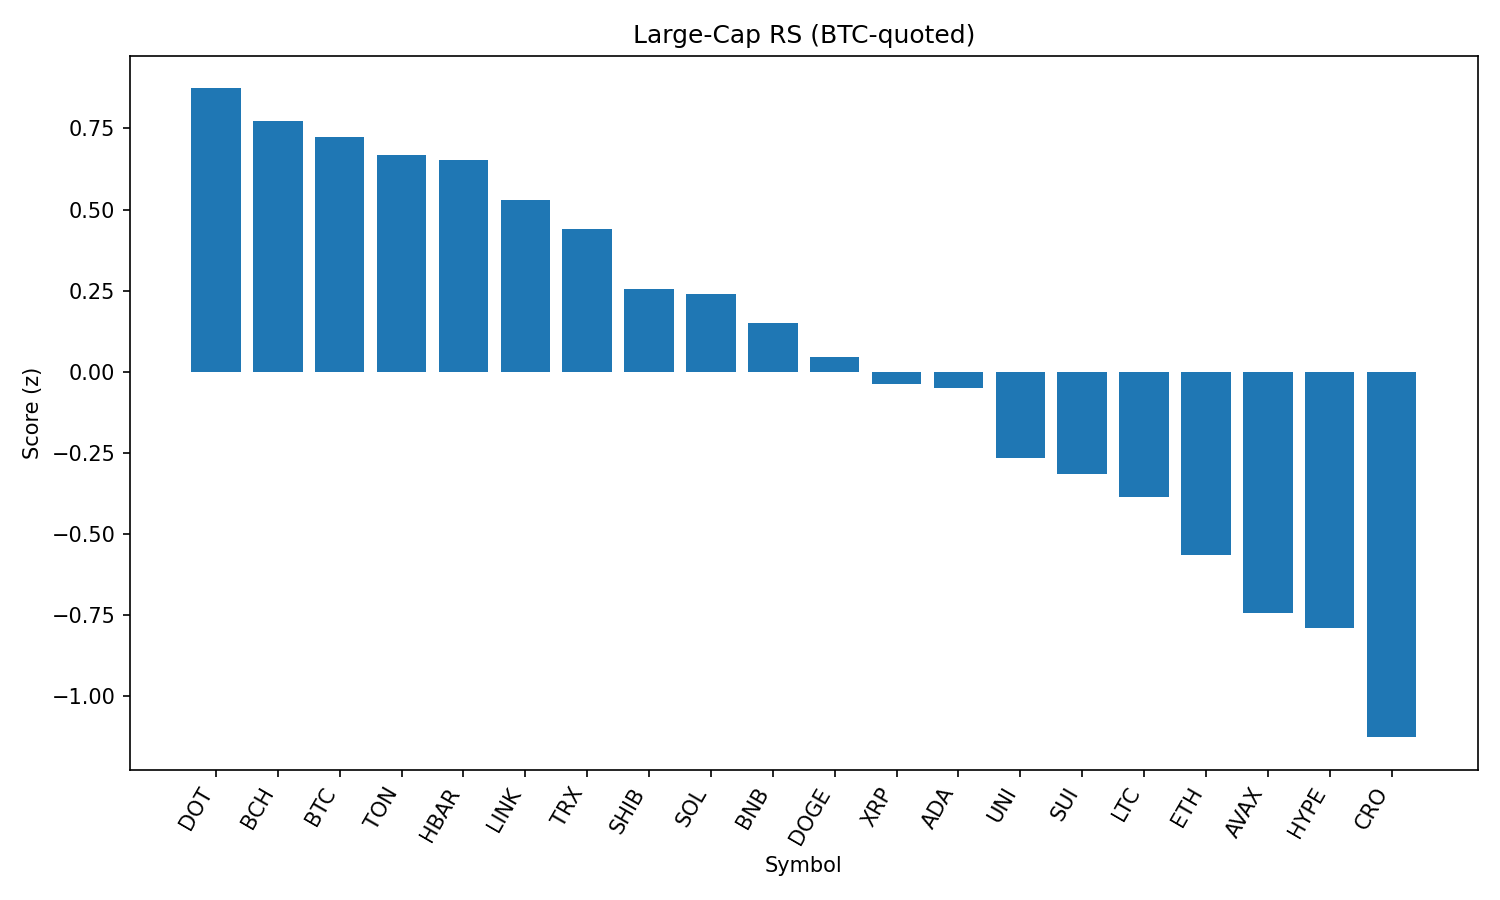

Data behind this chart, as committed beside it:
rank, name, symbol, price_btc, price_usd, pct_1h_btc, pct_24h_btc, pct_7d_btc, market_cap_rank, market_cap_usd, volume_usd, score
1, Polkadot, DOT, 3.476e-05, 3.82, 0.1269, -0.5875, 2.878, 34, 5827192193, 369309351, 0.8734
2, Bitcoin Cash, BCH, 0.00487, 536, 0.1167, -1.029, -1.793, 21, 10683144064, 296394059, 0.7735
3, Bitcoin, BTC, 1.0, 110056, 0.0, 0.0, 0.0, 1, 2191209173555, 39846437068, 0.7231
4, Toncoin, TON, 2.786e-05, 3.07, 0.06932, -0.9783, -4.146, 29, 7874908876, 300137760, 0.6692
5, Hedera, HBAR, 2.08e-06, 0.2288, 0.09959, -1.853, -0.7715, 24, 9710064305, 347571512, 0.6534
6, Chainlink, LINK, 0.0002129, 23.43, -0.1219, 1.087, -3.143, 13, 15890377391, 2913758982, 0.5304
7, TRON, TRX, 3.07e-06, 0.3382, -0.07011, -0.6026, -3.039, 10, 32008246220, 848766416, 0.4404
8, Shiba Inu, SHIB, 1.111e-10, 1.222e-05, -0.1884, -0.3852, 1.48, 30, 7206818659, 199393386, 0.255
9, Solana, SOL, 0.001893, 208.3, -0.2907, 0.1614, 16.9, 6, 112720104806, 13136550977, 0.2398
10, BNB, BNB, 0.007777, 855.9, -0.3252, 0.9689, 3.501, 5, 119236585366, 1663590736, 0.1491
11, Dogecoin, DOGE, 1.96e-06, 0.2152, -0.251, -1.226, 2.649, 9, 32435761497, 1949507775, 0.04696
12, XRP, XRP, 2.614e-05, 2.88, -0.2774, -1.655, 3.327, 3, 171099580240, 6770629250, -0.0384
13, Cardano, ADA, 7.49e-06, 0.8248, -0.2325, -2.23, -0.6556, 11, 30118399839, 1698978257, -0.05047
14, Uniswap, UNI, 8.716e-05, 9.59, -0.3549, -1.691, -5.071, 35, 5764580053, 328929042, -0.2665
15, Sui, SUI, 3.004e-05, 3.31, -0.3221, -2.937, -1.253, 19, 11616788611, 1225276821, -0.3142
16, Litecoin, LTC, 0.0009994, 110, -0.5013, -0.3074, -2.29, 27, 8384714802, 431688174, -0.3867
17, Ethereum, ETH, 0.03944, 4341, -0.4853, -2.95, 3.064, 2, 523910388238, 31253683955, -0.5635
18, Avalanche, AVAX, 0.000216, 23.78, -0.7202, -0.05917, 6.11, 23, 10055728939, 775982623, -0.743
19, Hyperliquid, HYPE, 0.0004015, 44.19, -0.4371, -5.615, 7.657, 17, 11962530133, 413805734, -0.7901
20, Cronos, CRO, 2.73e-06, 0.3002, -0.4524, -14.13, 108.9, 22, 10147729834, 1485996408, -1.127
21, Stellar, XLM, 3.31e-06, 0.3638, -0.7524, -2.306, -5.061, 20, 11410649443, 344372149, -1.132
